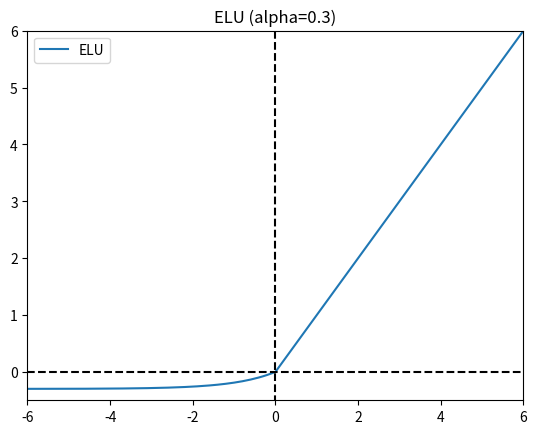

Reproduce this figure in Python.
import numpy as np
import matplotlib.pyplot as plt
# f = lambda x: np.maximum(0,x)

# x = np.arange(-5.0, 6.0, 1)
# y = f(x)
#
# plt.plot(x, y, label="ReLu")
# plt.ylim(-0.5, 6)
# plt.xlim(-6, 6)
# plt.title("ReLu")
# plt.plot([0,0],[6,-0.5], 'k--')
# plt.legend(loc='lower right')
# plt.show()

def elu(z,alpha):
	return z if z >= 0 else alpha*(np.exp(z) -1)


def plot(px, py):
    plt.plot(px, py, label="ELU")
    plt.title("ELU (alpha=0.3)")
    plt.plot([0,0],[6,-0.5], 'k--')
    plt.plot([-6, 6], [0, 0], 'k--')
    plt.ylim(-0.5, 6)
    plt.xlim(-6, 6)
    plt.legend(loc='upper left')
    plt.show()


def main():
    # Init
    a = 0.3
    x = []
    dx = -20
    while dx <= 20:
        x.append(dx)
        dx += 0.1

    # px and py
    px = [xv for xv in x]
    py = [elu(xv, a) for xv in x]

    # Plot
    plot(px, py)


if __name__ == "__main__":
    main()